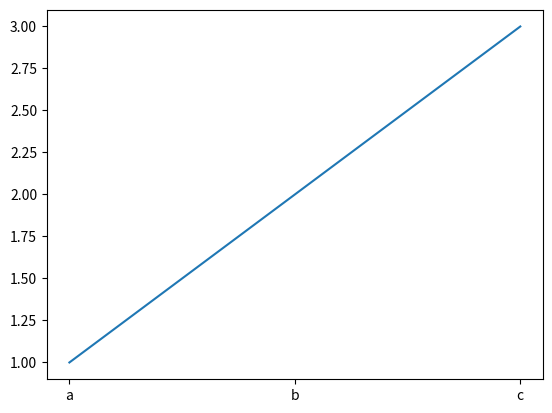

Python code for this plot:
# -*- coding: utf-8 -*-
"""

@author: Administrator
"""

import matplotlib.pyplot as plt
x=[1,2,3]
y=['a','b','c']
plt.plot(y,x)
